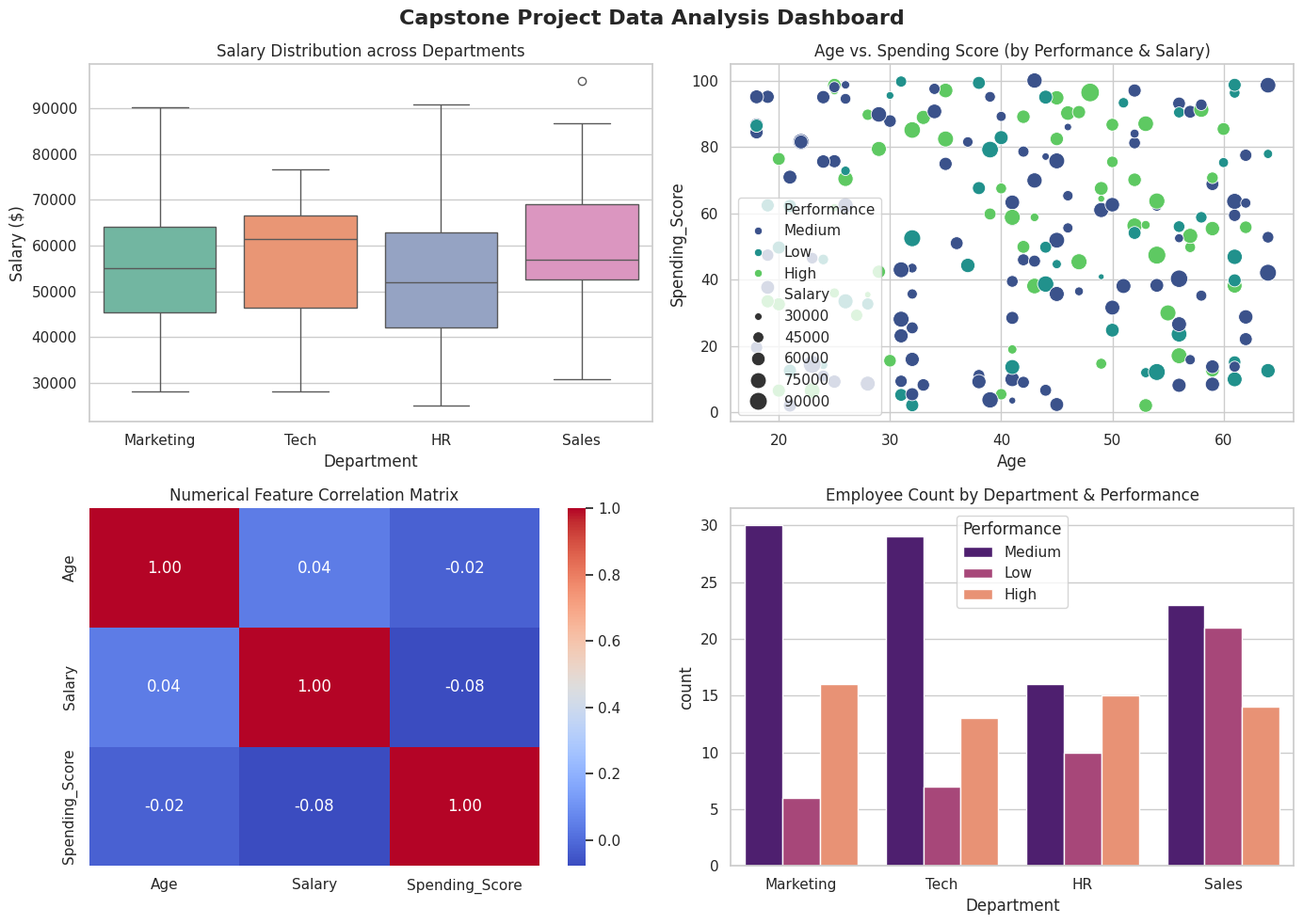

Python code for this plot:
import matplotlib.pyplot as plt
import numpy as np
import pandas as pd
import seaborn as sns

# Set visualization style
sns.set_theme(style="whitegrid")
plt.rcParams["figure.figsize"] = (10, 6)

# ==========================================
# 1. DATA CREATION (NUMPY & PANDAS)
# ==========================================
np.random.seed(42)
n_samples = 200

data = {
    "ID": np.arange(1001, 1001 + n_samples),
    "Age": np.random.randint(18, 65, size=n_samples),
    "Salary": np.random.normal(55000, 15000, size=n_samples).round(2),
    "Spending_Score": np.random.uniform(1, 100, size=n_samples).round(1),
    "Department": np.random.choice(
        ["Tech", "Sales", "Marketing", "HR"], size=n_samples
    ),
    "Performance": np.random.choice(
        ["Low", "Medium", "High"], size=n_samples, p=[0.2, 0.5, 0.3]
    ),
}

df = pd.DataFrame(data)

# Introduce a few missing values intentionally for cleanup demonstration
df.loc[df["Age"] < 22, "Salary"] = np.nan

# ==========================================
# 2. DATA CLEANING & INSPECTION (PANDAS)
# ==========================================
print("--- Initial Overview ---")
print(df.info())
print("\n--- Summary Statistics ---")
print(df.describe())

# Handle missing values: Fill NaN salaries with the median salary of the department
df["Salary"] = df.groupby("Department")["Salary"].transform(
    lambda x: x.fillna(x.median())
)

# Feature Engineering: Categorize Age into groups
bins = [17, 30, 45, 65]
labels = ["Young", "Mid-Career", "Senior"]
df["Age_Group"] = pd.cut(df["Age"], bins=bins, labels=labels)

# Filtering: High performers in Tech/Sales
high_performers = df[
    (df["Performance"] == "High") & (df["Department"].isin(["Tech", "Sales"]))
]

# Grouping & Aggregation
dept_summary = (
    df.groupby("Department")[["Salary", "Spending_Score"]]
    .mean()
    .reset_index()
)
print("\n--- Department Averages ---")
print(dept_summary)

# ==========================================
# 3. DATA VISUALIZATION (SEABORN & MATPLOTLIB)
# ==========================================
fig, axes = plt.subplots(2, 2, figsize=(14, 10))
fig.suptitle(
    "Capstone Project Data Analysis Dashboard", fontsize=16, fontweight="bold"
)

# Plot 1: Salary Distribution by Department (Seaborn Boxplot)
sns.boxplot(
    data=df, x="Department", y="Salary", hue="Department", ax=axes[0, 0], palette="Set2", legend=False
)
axes[0, 0].set_title("Salary Distribution across Departments")
axes[0, 0].set_ylabel("Salary ($)")

# Plot 2: Age vs. Spending Score (Seaborn Scatterplot)
sns.scatterplot(
    data=df,
    x="Age",
    y="Spending_Score",
    hue="Performance",
    size="Salary",
    sizes=(20, 200),
    ax=axes[0, 1],
    palette="viridis",
)
axes[0, 1].set_title("Age vs. Spending Score (by Performance & Salary)")

# Plot 3: Correlation Heatmap (NumPy/Pandas + Seaborn)
numeric_df = df.select_dtypes(include=[np.number]).drop(columns=["ID"])
sns.heatmap(
    numeric_df.corr(), annot=True, cmap="coolwarm", fmt=".2f", ax=axes[1, 0]
)
axes[1, 0].set_title("Numerical Feature Correlation Matrix")

# Plot 4: Department Headcount by Performance (Matplotlib/Seaborn Countplot)
sns.countplot(
    data=df, x="Department", hue="Performance", ax=axes[1, 1], palette="magma"
)
axes[1, 1].set_title("Employee Count by Department & Performance")

plt.tight_layout()
plt.show()
